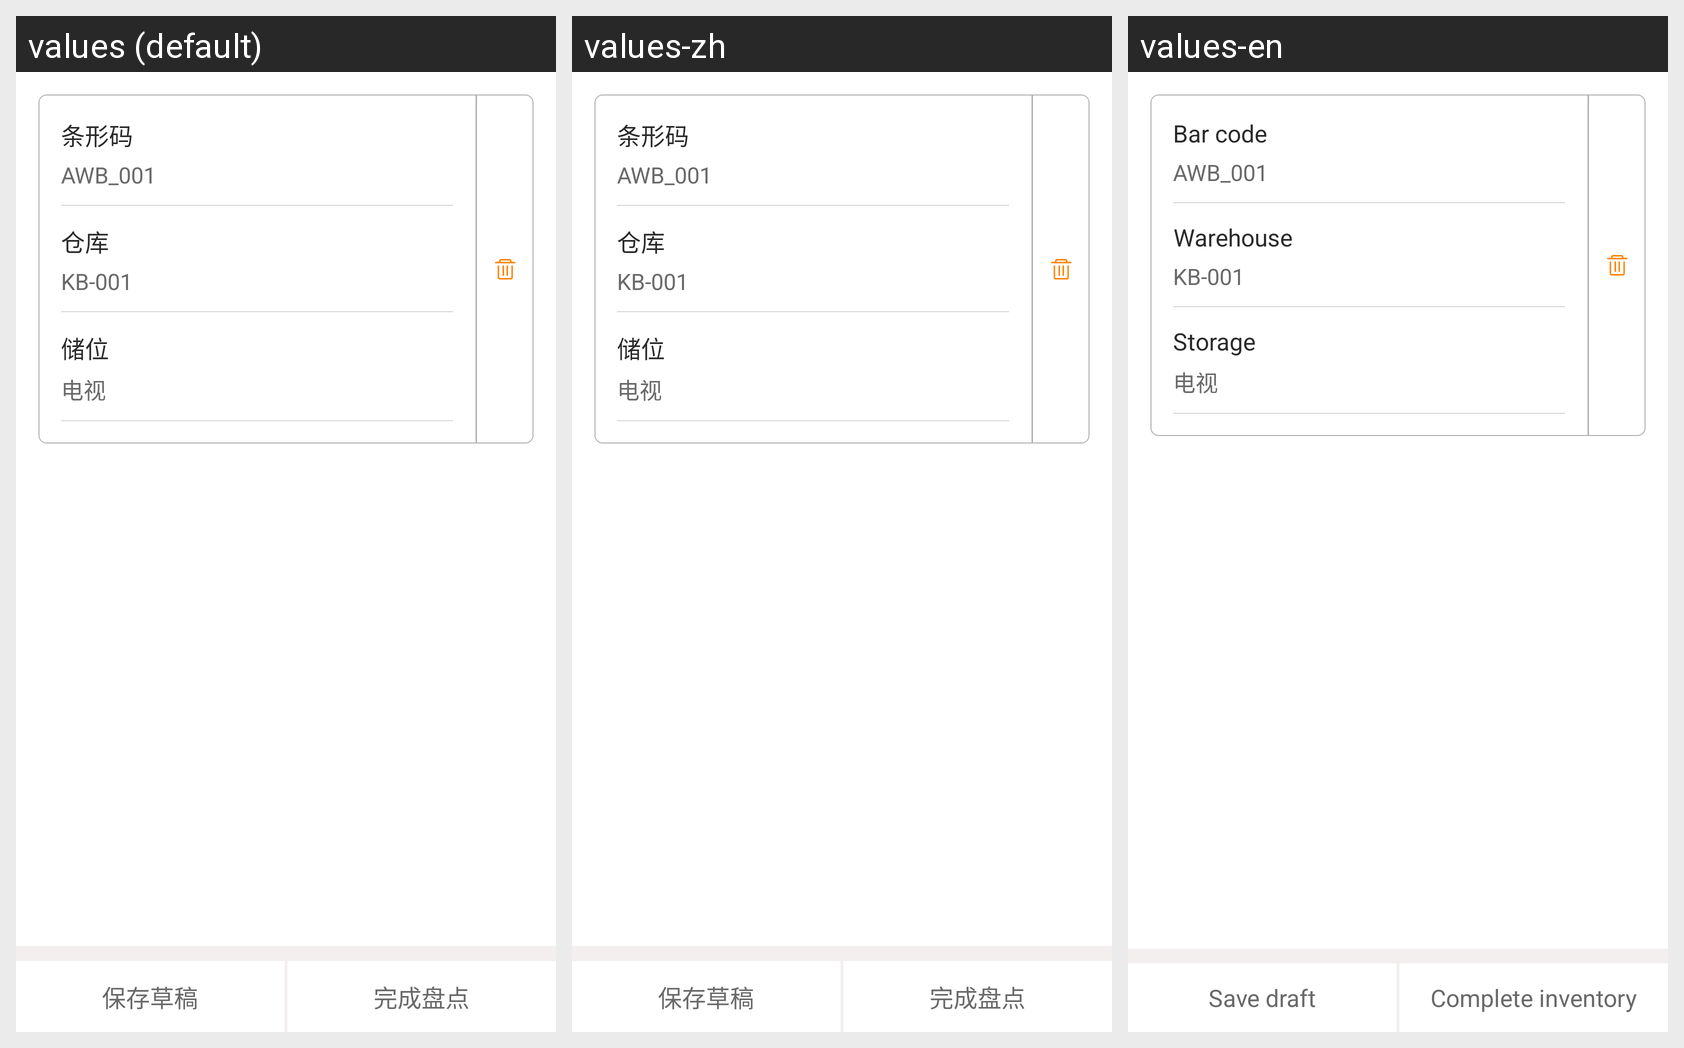

Strings drawn on this Android screen and how each of the app's shown locales translates them:
Android screen res/layout/fra_pdxq.xml rendered under 3 locales, left to right: values (default), values-zh, values-en. Device: Nexus 5 (rendered at 1080×1920; each locale shown at half size, 540×960, under a caption strip naming it); theme AppTheme.
Strings drawn on this screen, with the default value and each locale's value (text and hints the layout hard-codes, and strings that could not be matched under every locale, appear in the picture but are not listed):

txm
  values: 条形码
  values-zh: 条形码
  values-en: Bar code

ck
  values: 仓库
  values-zh: 仓库
  values-en: Warehouse

cw
  values: 储位
  values-zh: 储位
  values-en: Storage

bccg
  values: 保存草稿
  values-zh: 保存草稿
  values-en: Save draft

wcpd
  values: 完成盘点
  values-zh: 完成盘点
  values-en: Complete inventory
